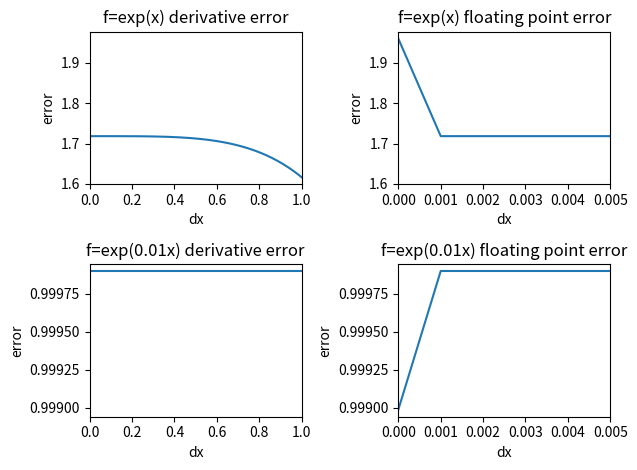

Source code (Python):
# Problem 1:
import numpy as np
import matplotlib.pyplot as plt

def fourptsderiv(x, dx, fun):
    return (8*(fun(x+dx)-fun(x-dx))-(fun(x+2*dx)-fun(x-2*dx)))/(12*dx) # + O(dx^4f^(4)(x))

# Test functions with true derivatives
f1 = np.exp
df1 = np.exp
def f2(x):
    return np.exp(0.01*x)
def df2(x):
    return 0.01*np.exp(0.01*x)

def derivative_err_dx(x, fun, dfun): # Derivative error as a function of dx
    num_tests = 1000
    err_list = np.zeros(num_tests)
    dx_list = np.linspace(1, 10e-16, num_tests)
    for n in range (len(dx_list)):
        err_list[n] = np.abs(x - fourptsderiv(x, dx_list[n], dfun))
    
    return dx_list, err_list


plt.clf()
plt.figure()

dx_list, err_list = derivative_err_dx(1, f1, df1)
plt.subplot(221)
plt.plot(dx_list, err_list)
plt.xlabel('dx')
plt.ylabel('error')
plt.xlim(left=0, right=1)
plt.title('f=exp(x) derivative error')

plt.subplot(222)
plt.plot(dx_list, err_list)
plt.xlabel('dx')
plt.ylabel('error')
plt.xlim(left=0, right=0.005)
plt.title('f=exp(x) floating point error')

dx_list, err_list = derivative_err_dx(1, f2, df2)
plt.subplot(223)
plt.plot(dx_list, err_list)
plt.xlabel('dx')
plt.ylabel('error')
plt.xlim(left=0, right=1)
plt.title('f=exp(0.01x) derivative error')

plt.subplot(224)
plt.plot(dx_list, err_list)
plt.xlabel('dx')
plt.ylabel('error')
plt.xlim(left=0, right=0.005)
plt.title('f=exp(0.01x) floating point error')

plt.tight_layout()

plt.savefig("images\Derivative_Error.png")
plt.show()